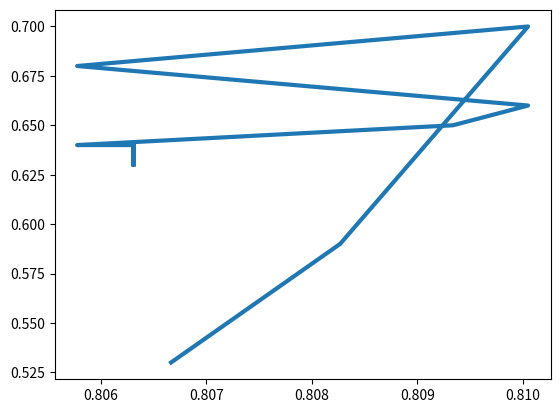

Python code for this plot: (Note: this script raises an exception after producing the figure.)
import matplotlib
import matplotlib.pyplot as plt

x = [0.806664290805417, 0.8082679971489665, .8100498930862438, 0.8057733428367784, 0.8100498930862438, 0.8093371347113328,
     0.8057733428367784, .8063079116179616, 0.8063079116179616, 0.8063079116179616, 0.8063079116179616, 0.8063079116179616, 0.8063079116179616]
y1 = [0.53, 0.59, 0.70, 0.68, 0.66, 0.65, 0.64, 0.64, 0.63, 0.63, 0.64, 0.63, 0.63]
y2 = [0.5660919540229885, 0.5603448275862069, .5584291187739464, 0.5718390804597702, 0.5651340996168582, 0.5632183908045977,
      0.5823754789272031, 0.5680076628352491, 0.5775862068965517, 0.5699233716475096, .5498084291187739]
y3 = [0.8277777777777777, 0.8388888888888889, 0.8444444444444444, .8666666666666667, 0.8444444444444444, .8555555555555555,
      .8611111111111112, 0.8444444444444444, .8555555555555555, .8611111111111112, .8611111111111112]
x_label = 'n_estimators'
y_label = 'Accuracy'
file_name = 'knn_chess.png'
lineWidth = 3.0
plt.plot(x, y1, '-', label='chess', linewidth=lineWidth)
plt.plot(x, y2, '*', label='abalone', linewidth=lineWidth)
plt.plot(x, y3, '-.', label='cnae', linewidth=lineWidth)
plt.legend()
plt.xlabel(x_label, fontsize = "x-large")
plt.ylabel(y_label, fontsize = "x-large")
plt.savefig(file_name)